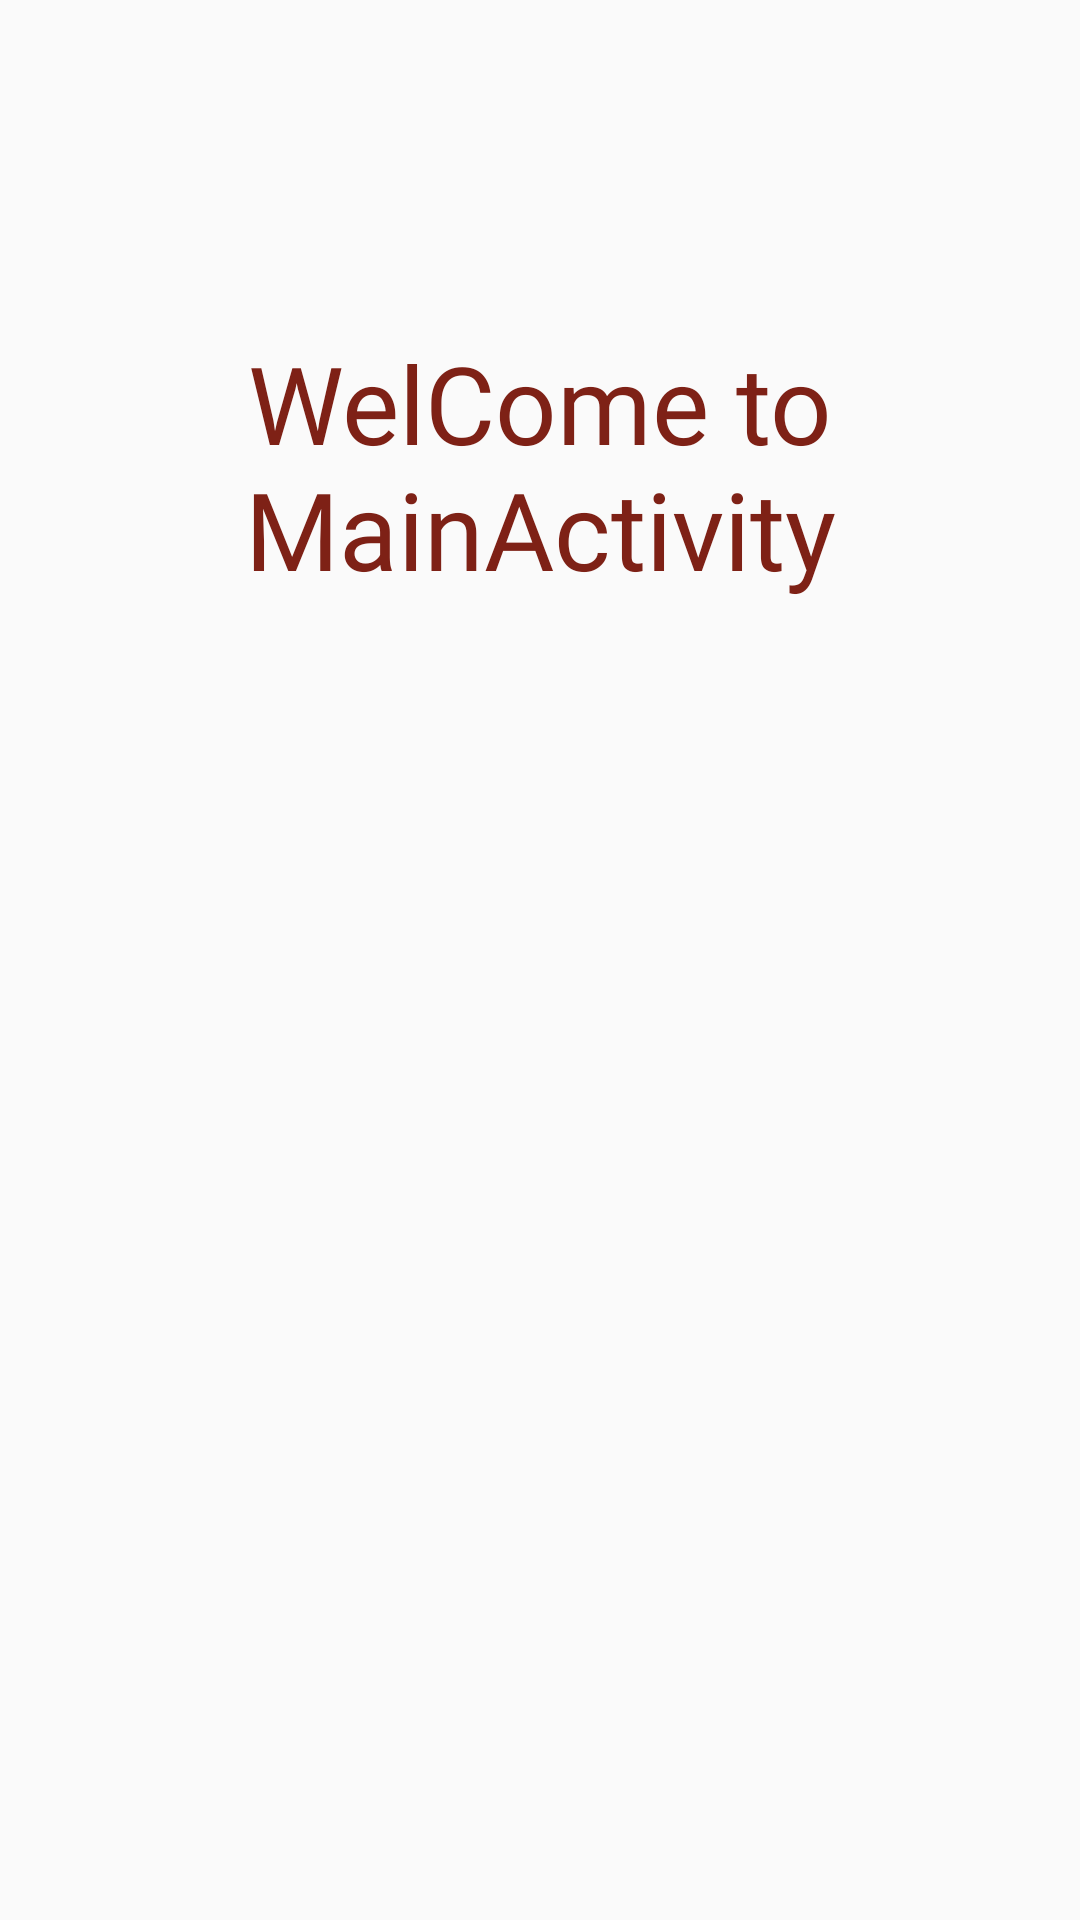

Reconstruct the res/layout file that produces this screen, plus the resources it refers to.
<!-- AndroidManifest.xml: application theme Theme.AppCompat.Light.NoActionBar -->
<!-- res/layout/activity_main.xml -->
<?xml version="1.0" encoding="utf-8"?>
<layout>

    <LinearLayout xmlns:android="http://schemas.android.com/apk/res/android"
        xmlns:app="http://schemas.android.com/apk/res-auto"
        xmlns:tools="http://schemas.android.com/tools"
        android:id="@+id/linearLayout"
        android:layout_width="match_parent"
        android:layout_height="match_parent"
        android:background="@drawable/img"
        android:orientation="vertical"
        tools:context=".MainActivity">

        <TextView
            android:layout_width="match_parent"
            android:layout_height="wrap_content"
            android:layout_marginTop="110dp"
            android:fontFamily="@font/postnobillscolombo_bold"
            android:gravity="center"
            android:text="WelCome to MainActivity"
            android:textColor="@color/Brown"
            android:textSize="36sp" />
    </LinearLayout>
</layout>
<!-- resources referenced by this layout -->
<resources>
  <color name="Brown">#7E2116</color>
</resources>
